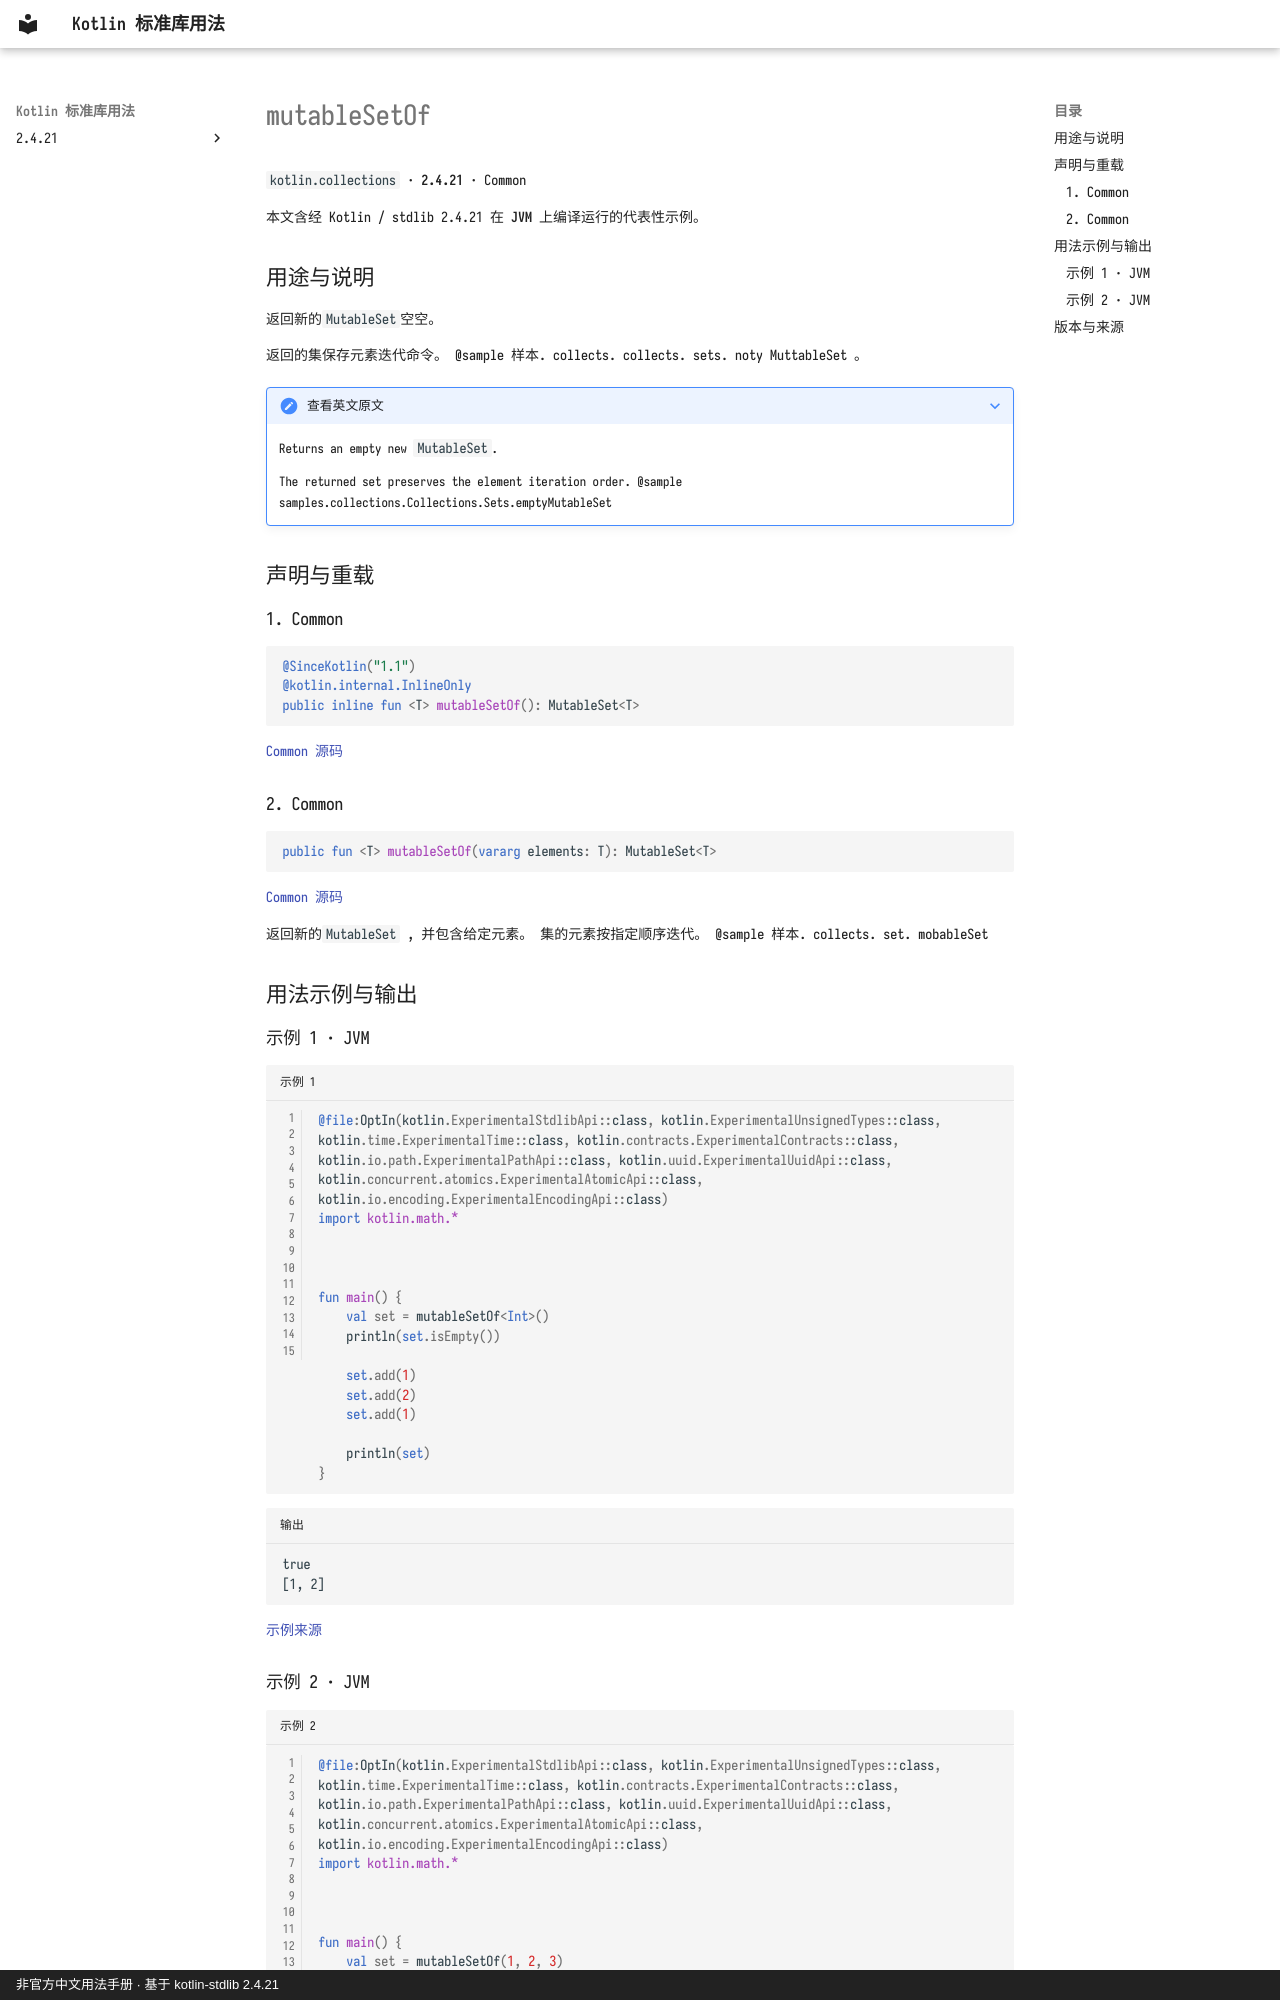

repository: oooooooko/kotlin-stdlib-docs · page: zh/api/kotlin.collections/mutablesetof--4619e985/index.html · generator: mkdocs · copyright: 非官方中文用法手册 · 基于 kotlin-stdlib 2.4.21

# mutableSetOf

`kotlin.collections` · **2.4.21** · Common

本文含经 Kotlin / stdlib 2.4.21 在 **JVM** 上编译运行的代表性示例。

## 用途与说明

返回新的`MutableSet`空空。

返回的集保存元素迭代命令。 @sample 样本. collects. collects. sets. noty MuttableSet 。

??? note "查看英文原文"

    Returns an empty new `MutableSet`.
    
    The returned set preserves the element iteration order.
    @sample samples.collections.Collections.Sets.emptyMutableSet

## 声明与重载

### 1. Common

```kotlin
@SinceKotlin("1.1")
@kotlin.internal.InlineOnly
public inline fun <T> mutableSetOf(): MutableSet<T>
```

[Common 源码](https://github.com/JetBrains/kotlin/blob/v2.4.21/libraries/stdlib/src/kotlin/collections/Sets.kt#L63)

### 2. Common

```kotlin
public fun <T> mutableSetOf(vararg elements: T): MutableSet<T>
```

[Common 源码](https://github.com/JetBrains/kotlin/blob/v2.4.21/libraries/stdlib/src/kotlin/collections/Sets.kt#L73)

返回新的`MutableSet` , 并包含给定元素。 集的元素按指定顺序迭代。 @sample 样本. collects. set. mobableSet

## 用法示例与输出

### 示例 1 · JVM

```kotlin title="示例 1" linenums="1"
@file:OptIn(kotlin.ExperimentalStdlibApi::class, kotlin.ExperimentalUnsignedTypes::class, kotlin.time.ExperimentalTime::class, kotlin.contracts.ExperimentalContracts::class, kotlin.io.path.ExperimentalPathApi::class, kotlin.uuid.ExperimentalUuidApi::class, kotlin.concurrent.atomics.ExperimentalAtomicApi::class, kotlin.io.encoding.ExperimentalEncodingApi::class)
import kotlin.math.*



fun main() {
    val set = mutableSetOf<Int>()
    println(set.isEmpty())

    set.add(1)
    set.add(2)
    set.add(1)

    println(set)
}
```

```text title="输出"
true
[1, 2]
```

[示例来源](https://github.com/JetBrains/kotlin/blob/v2.4.21/libraries/stdlib/samples/test/samples/collections/collections.kt#L598)
